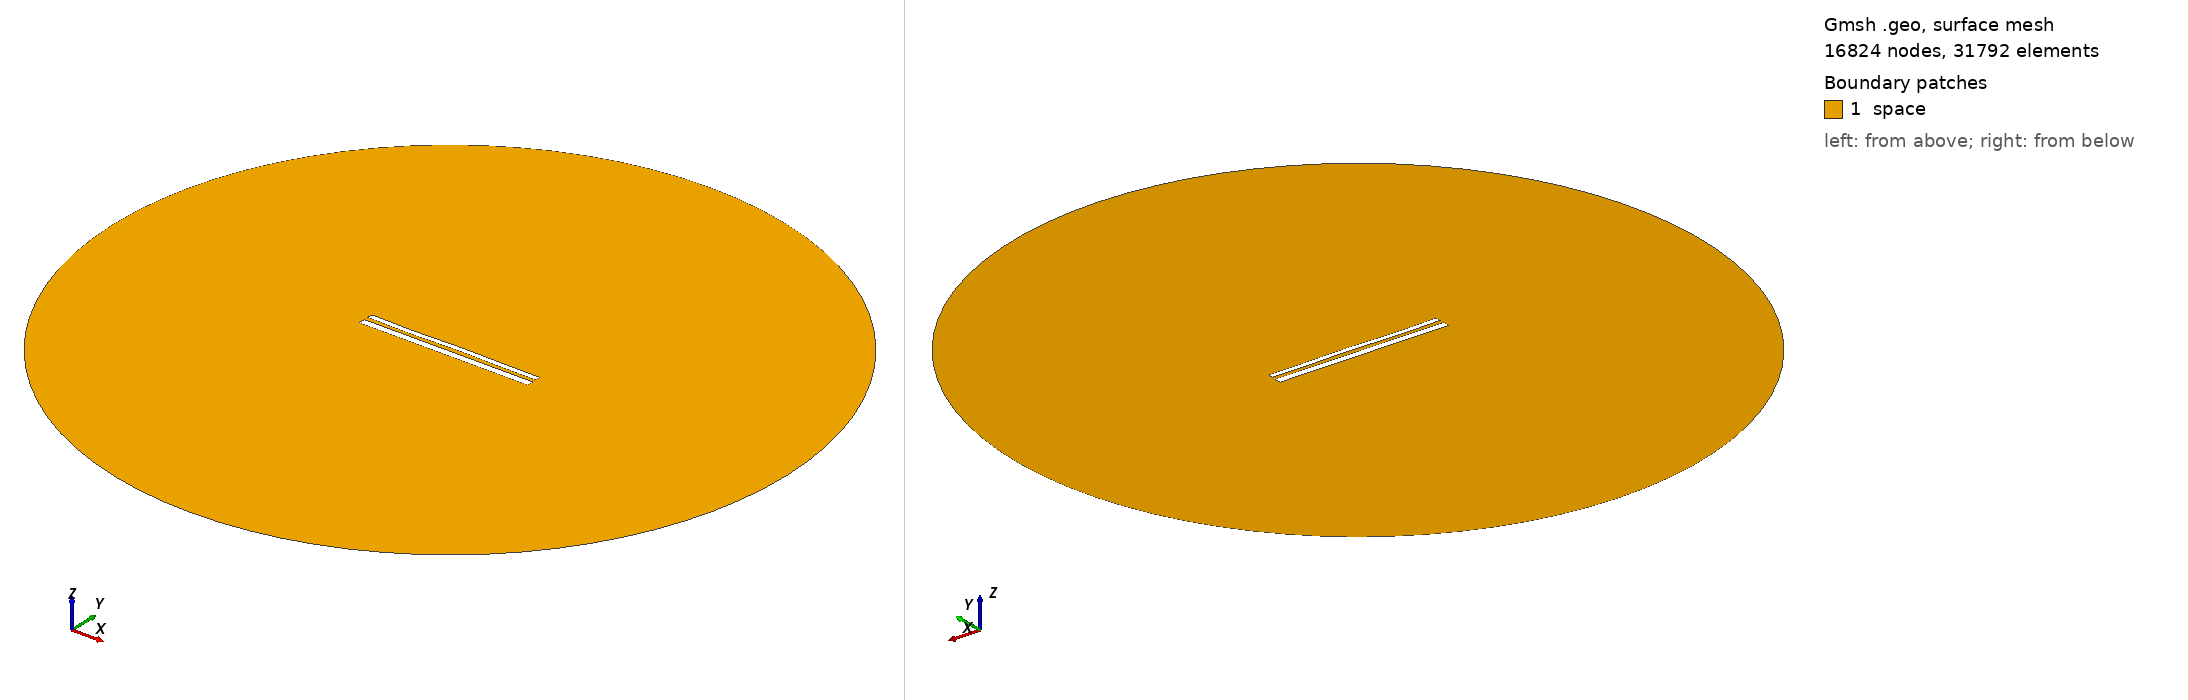

Gmsh geometry script, surface-meshed: 16824 nodes, 31792 surface elements. Boundary patches (legend numbers): 1 space. Left view from above one corner, right view from below the opposite corner. Legend entries are the model's physical surfaces. The drawing asked Gmsh for element sizes between 1% and 20% of the model's largest extent; the script's own settings can give other sizes.

=== 1549.geo (drawn) ===
//---------------------------------------
// Geometry kernel
//---------------------------------------

SetFactory("OpenCASCADE");



//---------------------------------------
// Parameters of the geometry
//---------------------------------------

// Overetch of the upper plate
overetch = 0.375;

// Distance between the plates
distance = 2.5;

// Discretization over the x axis (for the deformation)
nx = 50; 

// Length of the plate
L = 100 - overetch; 

// Number of modes
n = 4; 

// 1st mode coefficient
coeff(1) = -0.15;
beta(1) = 0.596864 * 3.1415926535 / L;

// 2nd mode coefficient
coeff(2) = 0.0;
beta(2) = 1.49418 * 3.1415926535 / L;

// 3rd mode coefficient
coeff(3) = -0.15;
beta(3) = 2.50025 * 3.1415926535 / L;

// 4th mode coefficient
coeff(4) = -0.15;
beta(4) = 3.49999 * 3.1415926535 / L;



//---------------------------------------
// Upper plate (deformed rectangle)
//---------------------------------------

// Coordiantes of the upper plate
xmin = -50;
xmax = 50 - overetch;

// Height of the upper plate
yheight = 4 - 2 * overetch;

// Indexes of the points
UpperID[] = {};
LowerID[] = {};
LeftID[] = {};
RightID[] = {};

// Point index
p = 1;

// Horizontal edges
For i In {1:nx}
    x = xmin + (i-1)*(xmax - xmin)/(nx-1);

    y_bottom = distance / 2 + overetch;
    For j In {1:n}
        C = (Cosh(beta(j)*L) + Cos(beta(j)*L)) / (Sinh(beta(j)*L) + Sin(beta(j)*L));
        y_bottom  = y_bottom + coeff(j) * (Cosh(beta(j)*(x+50)) - Cos(beta(j)*(x+50)) - C * (Sinh(beta(j)*(x+50)) - Sin(beta(j)*(x+50))));
    EndFor

    y_top = y_bottom + yheight;

    Point(p) = {x, y_top, 0, 1.0};
    UpperID[i] = p;
    p = p + 1;

    Point(p) = {x, y_bottom, 0, 1.0};
    LowerID[i] = p;
    p = p + 1;
EndFor

// Create point lists
UpperPts[] = {}; LowerPts[] = {};
For i In {1:nx}
  UpperPts[] += {UpperID[i]};
  LowerPts[] += {LowerID[i]};
EndFor

// Build splines
Spline(1) = {UpperPts[]};
Spline(2) = {LowerPts[]};
Line(3) = {LowerPts[nx-1], UpperPts[nx-1]};
Line(4) = {LowerPts[0], UpperPts[0]};

// Build the plane surface
Curve Loop(1) = {2, 3, -1, -4};
Plane Surface(1) = {1};



//---------------------------------------
// Lower plate (rectangle)
//---------------------------------------

// Vertices
Point(1001) = {-50, -1, 0, 1.0};
Point(1002) = { 50, -1, 0, 1.0};
Point(1003) = { 50,  -5, 0, 1.0};
Point(1004) = {-50,  -5, 0, 1.0};

// Edges
Line(5) = {1001, 1002};
Line(6) = {1002, 1003};
Line(7) = {1003, 1004};
Line(8) = {1004, 1001};

// Plane surface
Line Loop(2) = {5, 6, 7, 8};
Plane Surface(2) = {2}; 



//---------------------------------------
// Outer (fictious) boundary
//---------------------------------------

// Points
Point(1005) = {0, 0, 0};       // Center
Point(1006) = {200, 0, 0};     // Start point
Point(1007) = {0, 200, 0};     // 90 degrees
Point(1008) = {-200, 0, 0};    // 180 degrees
Point(1009) = {0, -200, 0};    // 270 degrees

// Circle arcs (each needs start, center, end)
Circle(9) = {1006, 1005, 1007};
Circle(10) = {1007, 1005, 1008};
Circle(11) = {1008, 1005, 1009};
Circle(12) = {1009, 1005, 1006};

// Plane surface for the entire domain
Curve Loop(3) = {9, 10, 11, 12};
Surface(3) = {3};

// Subtract the plates from the whole domain to obtain the actual domain where we want to solve the equations
BooleanDifference{ Surface{3}; Delete; }{ Surface{1}; Surface{2}; Delete; }




//---------------------------------------
// Transfinite Lines/Curves
//---------------------------------------

// Set the number of points on the boundaries
r = 12;
d = 0.15;

// Plates
Transfinite Curve {1} = 50*r/4 Using Progression 1;
Transfinite Line {2} = 50*r Using Progression 1;
Transfinite Curve {3, 4} = 2*r Using Progression 1+d;
Transfinite Line {5} = 50*r Using Progression 1;
Transfinite Line {7} = 50*r/4 Using Progression 1;
Transfinite Line {6} = 2*r Using Progression 1+d;
Transfinite Line {8} = 2*r Using Progression 1-d;

// Outer boundary
Transfinite Line {9, 10, 11, 12} = 20 Using Progression 1;



//---------------------------------------
// Physical groups
//---------------------------------------                

// Physical curves (boundaries)
Physical Line("force_segment", 10) = {2};
Physical Line("upper_plate", 11) = {1, 3, 4};
Physical Line("lower_plate", 12) = {5, 6, 7, 8};
Physical Line("boundary", 20) = {9, 10, 11, 12};

// Physical Surfaces
Physical Surface("space", 30) = {3};



//---------------------------------------
// 6. Generate the Mesh
//---------------------------------------

// 2D mesh generation
Mesh 2;
